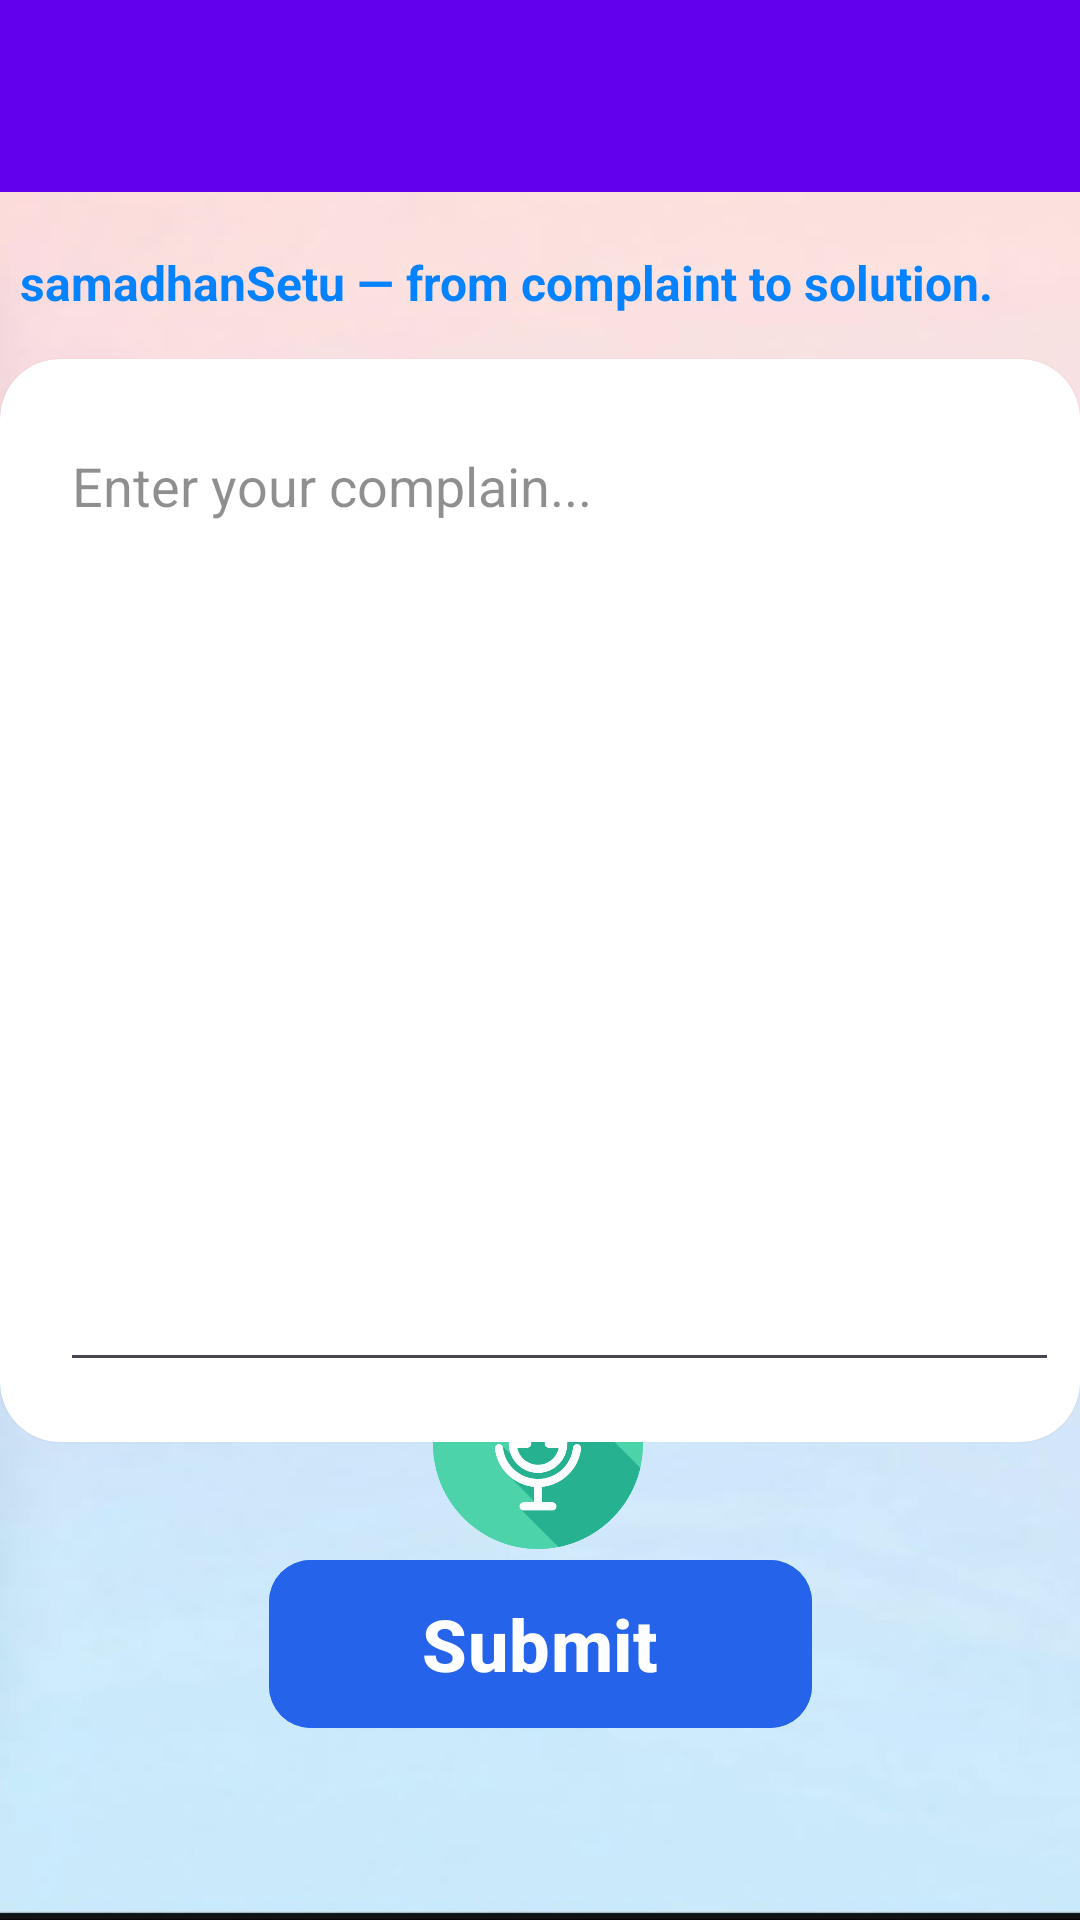

Reconstruct the res/layout file that produces this screen, plus the resources it refers to.
<!-- AndroidManifest.xml: application theme Theme.SamadhanSetu -->
<!-- res/layout/activity_main.xml -->
<?xml version="1.0" encoding="utf-8"?>
<androidx.drawerlayout.widget.DrawerLayout xmlns:android="http://schemas.android.com/apk/res/android"
    xmlns:app="http://schemas.android.com/apk/res-auto"
    xmlns:tools="http://schemas.android.com/tools"
    android:id="@+id/drawer_layout"
    android:layout_width="match_parent"
    android:layout_height="match_parent"
    tools:context=".MainActivity"
    tools:openDrawer="start">

    

    <ImageView
        android:layout_width="match_parent"
        android:layout_height="match_parent"
        android:scaleType="centerCrop"
        android:src="@drawable/background" />

    <androidx.constraintlayout.widget.ConstraintLayout
        android:layout_width="match_parent"
        android:layout_height="match_parent">

        <androidx.appcompat.widget.Toolbar
            android:id="@+id/toolbar"
            android:layout_width="409dp"
            android:layout_height="wrap_content"
            android:background="?attr/colorPrimary"
            android:minHeight="?attr/actionBarSize"
            android:theme="?attr/actionBarTheme"
            app:layout_constraintBottom_toBottomOf="parent"
            app:layout_constraintEnd_toEndOf="parent"
            app:layout_constraintStart_toStartOf="parent"
            app:layout_constraintTop_toTopOf="parent"
            app:layout_constraintVertical_bias="0.0" />

        <ImageView
            android:id="@+id/mic"
            android:layout_width="70dp"
            android:layout_height="70dp"
            app:layout_constraintBottom_toBottomOf="parent"
            app:layout_constraintEnd_toEndOf="parent"
            app:layout_constraintHorizontal_bias="0.498"
            app:layout_constraintStart_toStartOf="parent"
            app:layout_constraintTop_toTopOf="parent"
            app:layout_constraintVertical_bias="0.783"
            app:srcCompat="@drawable/ic_mic_24" />

        <com.google.android.material.button.MaterialButton
            android:id="@+id/btnsubmit"
            android:layout_width="181dp"
            android:layout_height="64dp"
            android:layout_marginTop="10dp"
            android:backgroundTint="#2563EB"
            android:text="Submit"
            android:textAllCaps="false"
            android:textSize="24sp"
            android:textStyle="bold"
            app:cornerRadius="14dp"
            app:layout_constraintBottom_toBottomOf="parent"
            app:layout_constraintEnd_toEndOf="parent"
            app:layout_constraintStart_toStartOf="parent"
            app:layout_constraintTop_toTopOf="parent"
            app:layout_constraintVertical_bias="0.894" />

        <androidx.cardview.widget.CardView
            android:id="@+id/cardView"
            android:layout_width="wrap_content"
            android:layout_height="wrap_content"
            android:isScrollContainer="false"
            android:textAlignment="center"
            app:cardCornerRadius="20dp"
            app:flow_horizontalAlign="center"
            app:flow_verticalAlign="top"
            app:layout_constraintBottom_toBottomOf="parent"
            app:layout_constraintEnd_toEndOf="parent"
            app:layout_constraintStart_toStartOf="parent"
            app:layout_constraintTop_toTopOf="parent"
            app:layout_constraintVertical_bias="0.429">

            <EditText
                android:id="@+id/complaint"
                android:layout_width="333dp"
                android:layout_height="321dp"
                android:layout_margin="20dp"
                android:ems="10"
                android:gravity="start|top"
                android:hint="Enter your complain..."
                android:hyphenationFrequency="none"
                android:inputType="textMultiLine"
                android:outlineProvider="bounds"
                android:textAlignment="viewStart"
                android:textColorHint="#73070707" />

        </androidx.cardview.widget.CardView>

        <TextView
            android:id="@+id/textView5"
            android:layout_width="wrap_content"
            android:layout_height="wrap_content"
            android:text="samadhanSetu — from complaint to solution."
            android:textColor="#0482FF"
            android:textSize="16sp"
            android:textStyle="bold"
            app:layout_constraintBottom_toBottomOf="parent"
            app:layout_constraintEnd_toEndOf="parent"
            app:layout_constraintHorizontal_bias="0.19"
            app:layout_constraintStart_toStartOf="parent"
            app:layout_constraintTop_toTopOf="parent"
            app:layout_constraintVertical_bias="0.135" />

    </androidx.constraintlayout.widget.ConstraintLayout>

    
    <com.google.android.material.navigation.NavigationView
        android:id="@+id/navigation_view"
        android:layout_width="wrap_content"
        android:layout_height="match_parent"
        android:layout_gravity="start"
        app:headerLayout="@layout/navigation_header"
        app:menu="@menu/navigation_drawer_menu"
        tools:visibility="gone" />

</androidx.drawerlayout.widget.DrawerLayout>
<!-- res/layout/navigation_header.xml (included above) -->
<?xml version="1.0" encoding="utf-8"?>
<LinearLayout xmlns:android="http://schemas.android.com/apk/res/android"
    android:layout_width="match_parent"
    android:layout_height="180dp"
    xmlns:tools="http://schemas.android.com/tools"
    android:background="?attr/colorPrimary"
    android:gravity="bottom"
    android:orientation="vertical"
    android:padding="20dp"
    android:theme="@style/ThemeOverlay.AppCompat.Dark">

    <ImageView
        android:id="@+id/header_profile_image"
        android:layout_width="70dp"
        android:layout_height="70dp"
        android:src="@drawable/ic_person_24"
        android:scaleType="centerCrop"/>

    <TextView
        android:id="@+id/header_user_name"
        android:layout_width="wrap_content"
        android:layout_height="wrap_content"
        android:layout_marginTop="8dp"
        tools:text="Nishit Prajapati"
        android:textAppearance="@style/TextAppearance.AppCompat.Body1"
        android:textStyle="bold"/>

    <TextView
        android:id="@+id/header_user_email"
        android:layout_width="wrap_content"
        android:layout_height="wrap_content"
        tools:text="nishit@example.com"/>

</LinearLayout>
<!-- resources referenced by this layout -->
<resources>
  <!-- drawable background: jpeg bitmap (drawable, 19386 bytes) -->
  <!-- drawable ic_mic_24: png bitmap (drawable, 27136 bytes) -->
  <style name="Theme.SamadhanSetu" parent="Base.Theme.SamadhanSetu" />
  <style name="Base.Theme.SamadhanSetu" parent="Theme.Material3.DayNight.NoActionBar">
          
          <item name="colorPrimary">@color/light_primary</item>
          <item name="colorPrimaryVariant">@color/light_primary_variant</item>
          <item name="colorOnPrimary">@color/light_on_primary</item>
  
          
          <item name="android:colorBackground">@color/light_background</item>
          <item name="colorOnBackground">@color/light_on_background</item>
  
          
          <item name="colorSurface">@color/light_surface</item>
          <item name="colorOnSurface">@color/light_on_surface</item>
  
          
          <item name="android:statusBarColor">?attr/colorPrimaryVariant</item>
      </style>
  <color name="light_primary">#6200EE</color>
  <color name="light_primary_variant">#3700B3</color>
  <color name="light_on_primary">#FFFFFF</color>
  <color name="light_background">#F4F6F9</color>
  <color name="light_on_background">#000000</color>
  <color name="light_surface">#FFFFFF</color>
  <color name="light_on_surface">#000000</color>
</resources>
